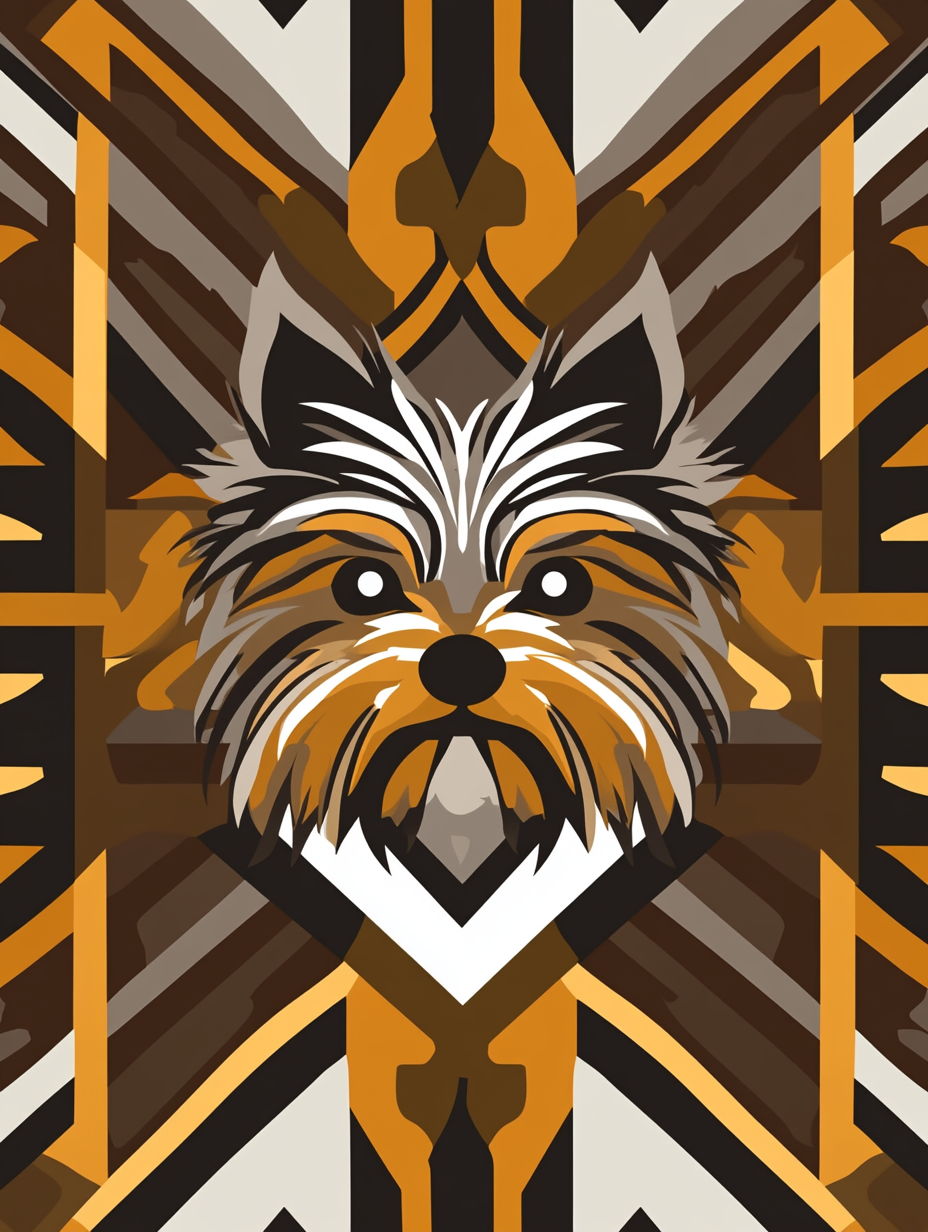
Generation parameters embedded in this image by Midjourney (PNG 'Description' text chunk):
Logo design featuring a Yorkie with amber, silver, and dark pieces in the center of a unique background, in a vector style with simple shapes, flat colors, no shadows, and a symmetrical design. --chaos 10 --ar 3:4 --profile [redacted] --stylize 21 --weird 1 --v 6.1 Job ID: 7fe19c76-dd93-4dae-b075-8a02aafab607